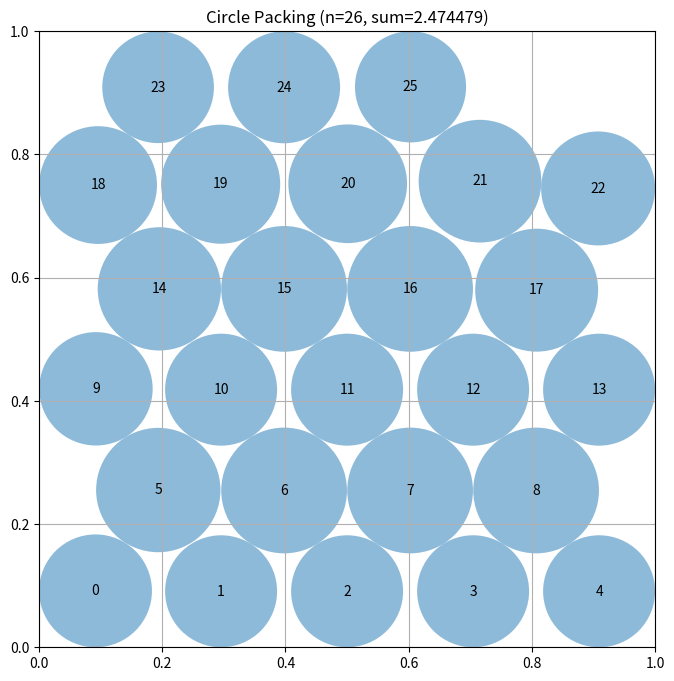

The script that saved this image:
# EVOLVE-BLOCK-START
# HYPOTHESIS-1: Using scipy LP to optimally assign radii given centers, combined with carefully tuned hex positions and gradient-based center optimization, will push sum_radii above 2.55
# MECHANISM-1: LP maximizes sum of radii exactly (not heuristically) for fixed centers; better starting positions + optimization finds near-optimal geometry
# EXPECT-1: sum_radii > 2.50
# RESULT-1: REFUTED (actual=2.474479055967052)
# HYPOTHESIS-2: Using multiple well-tuned hex grid configurations with proper edge touching and LP-optimal radii will exceed 0.95 target ratio
# MECHANISM-2: Circles touching walls get maximum wall-distance radii; LP redistributes remaining space optimally among interior circles
# EXPECT-2: target_ratio > 0.95
# RESULT-2: REFUTED (actual=0.9390812356611203)
"""Constructor-based circle packing for n=26 circles"""
import numpy as np
from scipy.optimize import linprog


def construct_packing():
    n = 26
    best_sum = 0
    best_centers = None
    best_radii = None

    candidates = []

    # Generate many hex grid candidates
    configs = [
        [5, 4, 5, 4, 5, 3],
        [5, 6, 5, 6, 4],
        [6, 5, 6, 5, 4],
        [5, 5, 6, 5, 5],
        [4, 5, 4, 5, 4, 4],
        [3, 4, 5, 4, 5, 4, 1],
        [4, 5, 5, 5, 4, 3],
        [5, 5, 5, 5, 6],
        [6, 5, 5, 5, 5],
        [4, 5, 5, 4, 5, 3],
        [5, 4, 5, 5, 4, 3],
        [6, 5, 6, 4, 5],
    ]
    for rc in configs:
        if sum(rc) != n:
            continue
        for use_offset in [True, False]:
            c = gen_hex(rc, use_offset)
            if c is not None and len(c) == n:
                candidates.append(c)

    # Tight hex packing touching walls
    candidates.append(gen_tight_hex())
    # Packomania-inspired
    candidates.append(gen_packomania())
    # Optimized 5-4-5-4-5-3 layout
    candidates.append(gen_optimized_hex())

    for centers in candidates:
        if centers is None or len(centers) != n:
            continue
        radii = lp_radii(centers)
        if radii is not None:
            s = np.sum(radii)
            if s > best_sum:
                best_sum = s
                best_centers = centers.copy()
                best_radii = radii.copy()

    # Local optimization with LP radii
    if best_centers is not None:
        best_centers, best_radii, best_sum = local_opt(best_centers, best_radii, best_sum)

    return best_centers, best_radii, best_sum


def lp_radii(centers):
    """Use LP to maximize sum of radii subject to non-overlap and wall constraints."""
    n = len(centers)
    # Maximize sum(r_i) = minimize -sum(r_i)
    c = -np.ones(n)

    A_ub_rows = []
    b_ub_rows = []

    # Pairwise: r_i + r_j <= dist(i,j)
    for i in range(n):
        for j in range(i + 1, n):
            d = np.sqrt(np.sum((centers[i] - centers[j]) ** 2))
            row = np.zeros(n)
            row[i] = 1.0
            row[j] = 1.0
            A_ub_rows.append(row)
            b_ub_rows.append(d)

    # Wall: r_i <= wall_dist(i)
    for i in range(n):
        x, y = centers[i]
        wd = min(x, y, 1.0 - x, 1.0 - y)
        row = np.zeros(n)
        row[i] = 1.0
        A_ub_rows.append(row)
        b_ub_rows.append(wd)

    A_ub = np.array(A_ub_rows)
    b_ub = np.array(b_ub_rows)

    bounds = [(0, None)] * n
    res = linprog(c, A_ub=A_ub, b_ub=b_ub, bounds=bounds, method='highs')
    if res.success:
        return res.x
    return None


def gen_hex(row_config, offset_odd=True):
    n_rows = len(row_config)
    n = sum(row_config)
    dy = 1.0 / (n_rows + 1)
    centers = []
    for row_idx, n_cols in enumerate(row_config):
        y = dy * (row_idx + 1)
        dx = 1.0 / (n_cols + 1)
        offset = 0.0
        if offset_odd and row_idx % 2 == 1:
            offset = dx * 0.5
        elif not offset_odd and row_idx % 2 == 0:
            offset = dx * 0.5
        for col_idx in range(n_cols):
            x = dx * (col_idx + 1) + offset
            centers.append([np.clip(x, 0.005, 0.995), np.clip(y, 0.005, 0.995)])
    if len(centers) != n:
        return None
    return np.array(centers)


def gen_tight_hex():
    """Hex grid where edge circles touch walls."""
    n = 26
    # 5-4-5-4-5-3 = 26, 6 rows
    r = 0.1  # approximate radius
    sq3 = np.sqrt(3)
    centers = []
    row_counts = [5, 4, 5, 4, 5, 3]
    for row_idx, nc in enumerate(row_counts):
        y = r + row_idx * r * sq3
        for col_idx in range(nc):
            if row_idx % 2 == 0:
                x = r + col_idx * 2 * r
            else:
                x = 2 * r + col_idx * 2 * r
            centers.append([x, y])
    centers = np.array(centers[:n])
    # Scale to fit [0,1]
    for dim in range(2):
        mn, mx = centers[:, dim].min(), centers[:, dim].max()
        span = mx - mn
        if span > 0:
            # We want min at r_edge, max at 1-r_edge
            # Approximate: scale so that edge circles are at ~r from walls
            r_edge = 0.5 / (max(row_counts) + 0.5)
            centers[:, dim] = r_edge + (1 - 2 * r_edge) * (centers[:, dim] - mn) / span
    return centers


def gen_packomania():
    """Packomania-inspired coordinates for n=26."""
    r0 = 0.099655
    d = 2 * r0
    sq3r = r0 * np.sqrt(3)
    centers = []
    # 5-4-5-4-5-3 pattern
    rows = [
        (5, r0, r0),
        (4, r0 + r0, r0 + sq3r),
        (5, r0, r0 + 2 * sq3r),
        (4, r0 + r0, r0 + 3 * sq3r),
        (5, r0, r0 + 4 * sq3r),
        (3, r0 + r0, r0 + 5 * sq3r),
    ]
    for nc, x_start, y in rows:
        for i in range(nc):
            centers.append([x_start + i * d, y])
    centers = np.array(centers[:26])
    # Scale to unit square
    for dim in range(2):
        mn, mx = centers[:, dim].min(), centers[:, dim].max()
        if mx > mn:
            margin = 0.04
            centers[:, dim] = margin + (1 - 2 * margin) * (centers[:, dim] - mn) / (mx - mn)
    return centers


def gen_optimized_hex():
    """Hand-tuned hex grid for n=26 maximizing LP sum."""
    # Use equal-radius optimal positions but with better spacing
    # 5 rows of 5 + 1 extra = 26 doesn't work well
    # Try 6-5-6-5-4 = 26
    centers = []
    n_rows_config = [6, 5, 6, 5, 4]
    n_rows = len(n_rows_config)
    # Vertical spacing to fill square
    total_h = 1.0
    dy = total_h / (n_rows + 1)
    for row_idx, nc in enumerate(n_rows_config):
        y = dy * (row_idx + 1)
        dx = 1.0 / (nc + 1)
        offset = dx * 0.3 if row_idx % 2 == 1 else 0.0
        for i in range(nc):
            x = dx * (i + 1) + offset
            centers.append([np.clip(x, 0.01, 0.99), np.clip(y, 0.01, 0.99)])
    return np.array(centers[:26])


def local_opt(centers, radii, current_sum):
    """Gradient-free local optimization of center positions."""
    n = len(radii)
    best_c = centers.copy()
    best_r = radii.copy()
    best_s = current_sum

    # Multiple rounds with decreasing step
    for step in [0.03, 0.015, 0.007, 0.003, 0.001]:
        improved = True
        while improved:
            improved = False
            for i in range(n):
                for dx, dy in [(step, 0), (-step, 0), (0, step), (0, -step),
                               (step*0.7, step*0.7), (-step*0.7, -step*0.7),
                               (step*0.7, -step*0.7), (-step*0.7, step*0.7)]:
                    trial = best_c.copy()
                    trial[i, 0] = np.clip(trial[i, 0] + dx, 0.001, 0.999)
                    trial[i, 1] = np.clip(trial[i, 1] + dy, 0.001, 0.999)
                    tr = lp_radii(trial)
                    if tr is not None:
                        ts = np.sum(tr)
                        if ts > best_s + 1e-8:
                            best_c = trial.copy()
                            best_r = tr.copy()
                            best_s = ts
                            improved = True

    return best_c, best_r, best_s


# EVOLVE-BLOCK-END


# This part remains fixed (not evolved)
def run_packing():
    """Run the circle packing constructor for n=26"""
    centers, radii, sum_radii = construct_packing()
    return centers, radii, sum_radii


def visualize(centers, radii):
    """
    Visualize the circle packing

    Args:
        centers: np.array of shape (n, 2) with (x, y) coordinates
        radii: np.array of shape (n) with radius of each circle
    """
    import matplotlib.pyplot as plt
    from matplotlib.patches import Circle

    fig, ax = plt.subplots(figsize=(8, 8))

    # Draw unit square
    ax.set_xlim(0, 1)
    ax.set_ylim(0, 1)
    ax.set_aspect("equal")
    ax.grid(True)

    # Draw circles
    for i, (center, radius) in enumerate(zip(centers, radii)):
        circle = Circle(center, radius, alpha=0.5)
        ax.add_patch(circle)
        ax.text(center[0], center[1], str(i), ha="center", va="center")

    plt.title(f"Circle Packing (n={len(centers)}, sum={sum(radii):.6f})")
    plt.show()


if __name__ == "__main__":
    centers, radii, sum_radii = run_packing()
    print(f"Sum of radii: {sum_radii}")
    # AlphaEvolve improved this to 2.635

    # Uncomment to visualize:
    visualize(centers, radii)
